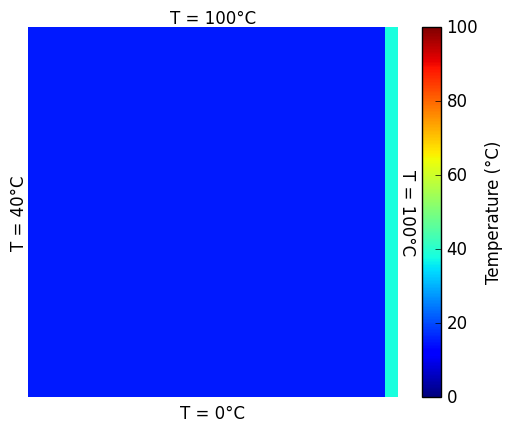

This figure's Python source: (Note: this script raises an exception after producing the figure.)
import numpy as np
import matplotlib.pyplot as plt

fileName = "Problem-Set-5"

# Grid points:
height = 30
width = 30

# Constants
rho = 3000  # kg/m^3
c = 840     # J/(kg*C)
h = 28      # W/(m^2*C)  Convective Heat Transfer Coefficient
k = 5.2     # W/(m*C)    Thermal Conductivity

# Make set temperatures on fixed positions
T_alpha   = 0    # (bottom boundary temperature)
T_bravo   = 40   # (left boundary temperature)
T_charlie = 100  # (top boundary temperature)
T_delta   = 100  # (right boundary temperature)

T_initial = 15
T_right = 38


# Initialize matrix of zeros for that size
# Note: index 0,0 is bottom left
#default_temp = (max(T_alpha, T_bravo, T_charlie, T_delta) + min(T_alpha, T_bravo, T_charlie, T_delta)) / 2
#data = np.zeros((height, width)) + T_initial

data = np.zeros((width, height)) + T_initial

for j in range(height):
    data[(width - 1), j] = T_right


# data = [[0, 1, 2, 3, 4],
#         [5, 6, 7, 8, 9]]

# # for j in range(height):
# #     for i in range(width):
# #         print(data[i,j], end = ' ')
# #     print("")

# # print(np.flip(data))
# print(data)
# print(np.rot90(data))

# data = np.rot90(data)

# Set boundary conditions
# for i in range(width):
#     data[i, 0] = T_alpha
#     data[i, (height - 1)] = T_charlie
# for j in range(1, (height - 1)):
#     data[0, j] = T_bravo
#     data[(width - 1), j] = T_delta


# error_flag = True
# error_limit = 1e-4
# while error_flag:
#     large_error_term_found = False

#     # Gauss-Seidel Iteration
#     for n in range(1, (height - 1)):
#         for m in range(1, (width - 1)): 
#             data_old = data[n, m]
#             data[n, m] = 0.25 * (data[(n + 1), m] + data[(n - 1), m] + data[n, (m + 1)] + data[n, (m - 1)])

#             if not large_error_term_found:
#                 error_term = abs(data[n, m] - data_old) / data_old
#                 if (error_term <= error_limit):
#                     error_flag = False
#                 else:
#                     error_flag = True
#                     large_error_term_found = True

print(np.rot90(data))

data_printable = np.flipud(np.rot90(data))

figNum = 1
plt.figure(figNum)
plt.axes().set_aspect('equal')
plt.style.use('classic')
heatmap = plt.pcolor(data_printable)

plt.text(0.5, -0.02, "T = " + str(T_alpha) + "\N{DEGREE SIGN}C",
         horizontalalignment='center',
         verticalalignment='top',
         rotation=0,
         clip_on=False,
         transform=plt.gca().transAxes)
plt.text(0, 0.5, "T = " + str(T_bravo) + "\N{DEGREE SIGN}C",
         horizontalalignment='right',
         verticalalignment='center',
         rotation=90,
         clip_on=False,
         transform=plt.gca().transAxes)
plt.text(0.5, 1, "T = " + str(T_charlie) + "\N{DEGREE SIGN}C",
         horizontalalignment='center',
         verticalalignment='bottom',
         rotation=0,
         clip_on=False,
         transform=plt.gca().transAxes)
plt.text(1, 0.5, "T = " + str(T_delta) + "\N{DEGREE SIGN}C",
         horizontalalignment='left',
         verticalalignment='center',
         rotation=270,
         clip_on=False,
         transform=plt.gca().transAxes)

plt.axis("off")

plt.xlim(0, width)
plt.ylim(0, height)

cbar = plt.colorbar(heatmap)
cbar.set_label("Temperature (\N{DEGREE SIGN}C)")
plt.clim(0, 100)

plt.savefig(fileName + "/images/" + fileName + "-" + str(figNum) + ".png")
plt.show()
